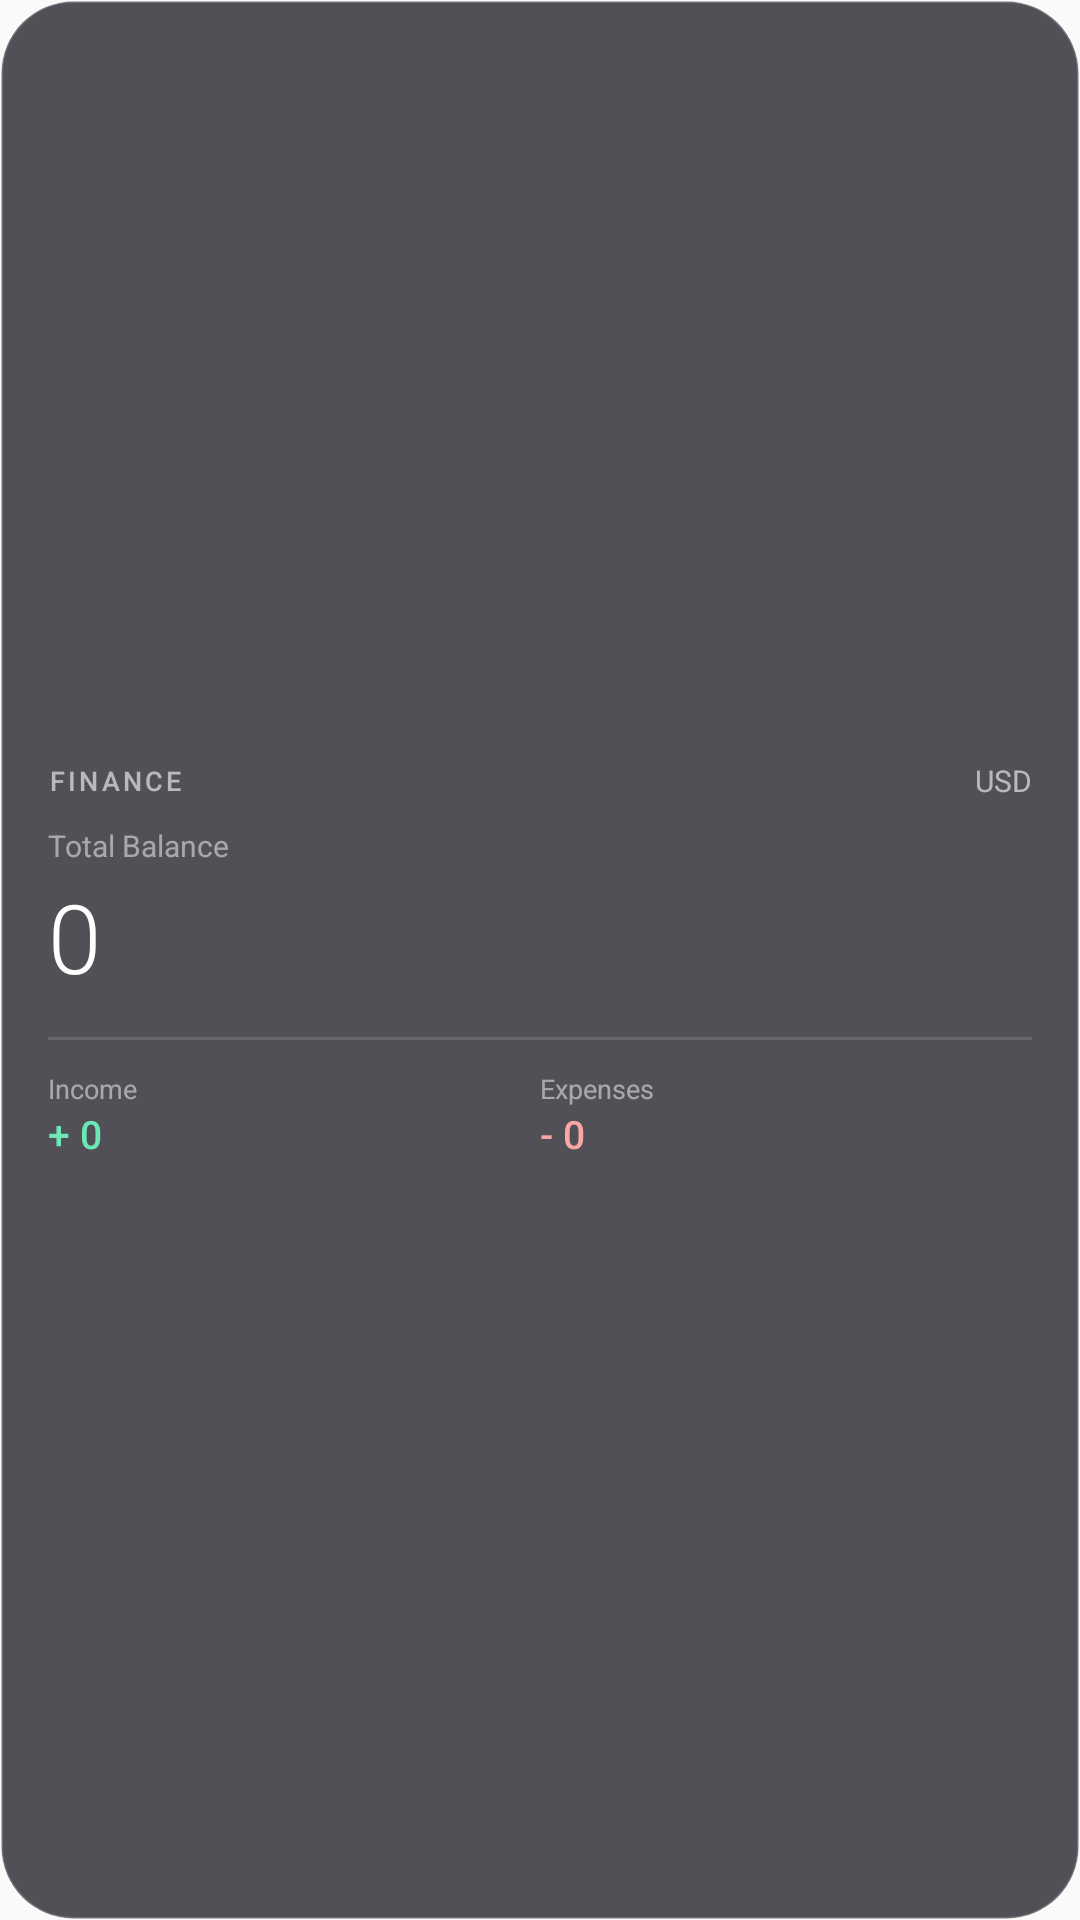

Layout XML and referenced resources for this Android screen:
<!-- AndroidManifest.xml: application theme AppTheme -->
<!-- res/layout/widget_finance.xml -->
<?xml version="1.0" encoding="utf-8"?>
<LinearLayout xmlns:android="http://schemas.android.com/apk/res/android"
    android:id="@+id/widget_finance_root"
    android:layout_width="match_parent"
    android:layout_height="match_parent"
    android:orientation="vertical"
    android:background="@drawable/widget_background"
    android:padding="16dp"
    android:gravity="center_vertical">

    
    <LinearLayout
        android:layout_width="match_parent"
        android:layout_height="wrap_content"
        android:orientation="horizontal"
        android:gravity="center_vertical"
        android:layout_marginBottom="8dp">

        <TextView
            android:layout_width="0dp"
            android:layout_height="wrap_content"
            android:layout_weight="1"
            android:text="FINANCE"
            android:textSize="9sp"
            android:letterSpacing="0.12"
            android:textColor="#99FFFFFF"
            android:fontFamily="sans-serif-medium"
            android:textAllCaps="true" />

        <TextView
            android:id="@+id/widget_finance_currency"
            android:layout_width="wrap_content"
            android:layout_height="wrap_content"
            android:text="USD"
            android:textSize="10sp"
            android:textColor="#99FFFFFF"
            android:fontFamily="sans-serif" />
    </LinearLayout>

    
    <TextView
        android:layout_width="wrap_content"
        android:layout_height="wrap_content"
        android:text="Total Balance"
        android:textSize="10sp"
        android:textColor="#80FFFFFF"
        android:fontFamily="sans-serif"
        android:layout_marginBottom="2dp" />

    <TextView
        android:id="@+id/widget_finance_balance"
        android:layout_width="wrap_content"
        android:layout_height="wrap_content"
        android:text="0"
        android:textSize="32sp"
        android:textColor="#FFFFFF"
        android:fontFamily="sans-serif-light"
        android:layout_marginBottom="12dp" />

    
    <View
        android:layout_width="match_parent"
        android:layout_height="1dp"
        android:background="#22FFFFFF"
        android:layout_marginBottom="10dp" />

    
    <LinearLayout
        android:layout_width="match_parent"
        android:layout_height="wrap_content"
        android:orientation="horizontal">

        <LinearLayout
            android:layout_width="0dp"
            android:layout_height="wrap_content"
            android:layout_weight="1"
            android:orientation="vertical">

            <TextView
                android:layout_width="wrap_content"
                android:layout_height="wrap_content"
                android:text="Income"
                android:textSize="9sp"
                android:textColor="#80FFFFFF"
                android:fontFamily="sans-serif" />

            <TextView
                android:id="@+id/widget_finance_income"
                android:layout_width="wrap_content"
                android:layout_height="wrap_content"
                android:text="+ 0"
                android:textSize="13sp"
                android:textColor="#6EE7B7"
                android:fontFamily="sans-serif-medium" />
        </LinearLayout>

        <LinearLayout
            android:layout_width="0dp"
            android:layout_height="wrap_content"
            android:layout_weight="1"
            android:orientation="vertical">

            <TextView
                android:layout_width="wrap_content"
                android:layout_height="wrap_content"
                android:text="Expenses"
                android:textSize="9sp"
                android:textColor="#80FFFFFF"
                android:fontFamily="sans-serif" />

            <TextView
                android:id="@+id/widget_finance_expense"
                android:layout_width="wrap_content"
                android:layout_height="wrap_content"
                android:text="- 0"
                android:textSize="13sp"
                android:textColor="#FCA5A5"
                android:fontFamily="sans-serif-medium" />
        </LinearLayout>
    </LinearLayout>

</LinearLayout>
<!-- resources referenced by this layout -->
<resources>
  <!-- drawable widget_background (drawable) -->
  <?xml version="1.0" encoding="utf-8"?>
  <shape xmlns:android="http://schemas.android.com/apk/res/android"
      android:shape="rectangle">
      
      <solid android:color="#B8101018" />
      <corners android:radius="24dp" />
      <stroke
          android:width="1dp"
          android:color="#30FFFFFF" />
  </shape>
  <style name="AppTheme" parent="Theme.AppCompat.Light.DarkActionBar">
          <item name="colorPrimary">@color/colorPrimary</item>
          <item name="colorPrimaryDark">@color/colorPrimaryDark</item>
          <item name="colorAccent">@color/colorAccent</item>
      </style>
  <!-- not gathered from this repository: default colours our renderer supplied (Android Studio template values) -->
  <color name="colorPrimary">#FF6200EE</color>
  <color name="colorPrimaryDark">#FF3700B3</color>
  <color name="colorAccent">#FF03DAC5</color>
</resources>
